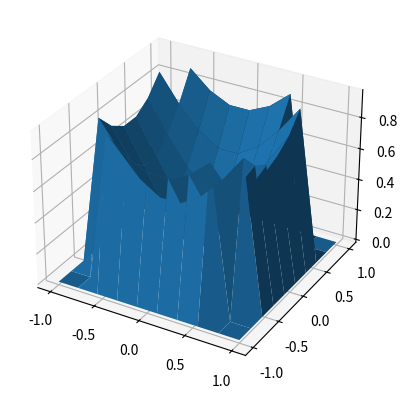

This chart was generated by the following Python code:
import matplotlib.pyplot as plt
from mpl_toolkits.mplot3d import Axes3D
import numpy as np


def integrate(n):
    # Crear la grilla
    matr=np.zeros((n+1,n+1))
    for i in range(n+1):
        for j in range(n+1):
            val=1-(i**2/n**2)-(j**2/n**2)
            if val>=0:
                matr[i][j]=np.sqrt(val)

    xis=len(matr)
    yis=len(matr[0])            
    volume = 0.0
    for i in range(xis-1):
        for j in range(yis-1):
            # Calcular el promedio de la función en los cuatro vértices
            avg_value = (matr[i][j]) + matr[i+1][j]+matr[i][j+1]+matr[i+1][j+1]
            
            # Sumar al volumen total
            volume += avg_value/n**2

    return volume



# Número de cuadrados en cada lado de la grilla
n = 100

# Calcular el volumen
volume = integrate(300)
print("El volumen de la semiesfera es:", volume)

def f2(x,y,R):

    if np.sqrt(x**2 + y**2) > R**2:
        return 0.
    else:
        return np.sqrt(x**2 + y**2)

R=1
x = np.linspace(-R,R,10)
y = x.copy()

X,Y = np.meshgrid(x,y)
Z = np.zeros_like(X)

for i in range(len(x)):
    for j in range(len(y)):
        Z[i,j] = f2(x[i],y[j],R)

fig = plt.figure()
ax = fig.add_subplot(111,projection='3d')
ax.plot_surface(X,Y,Z)
plt.show()